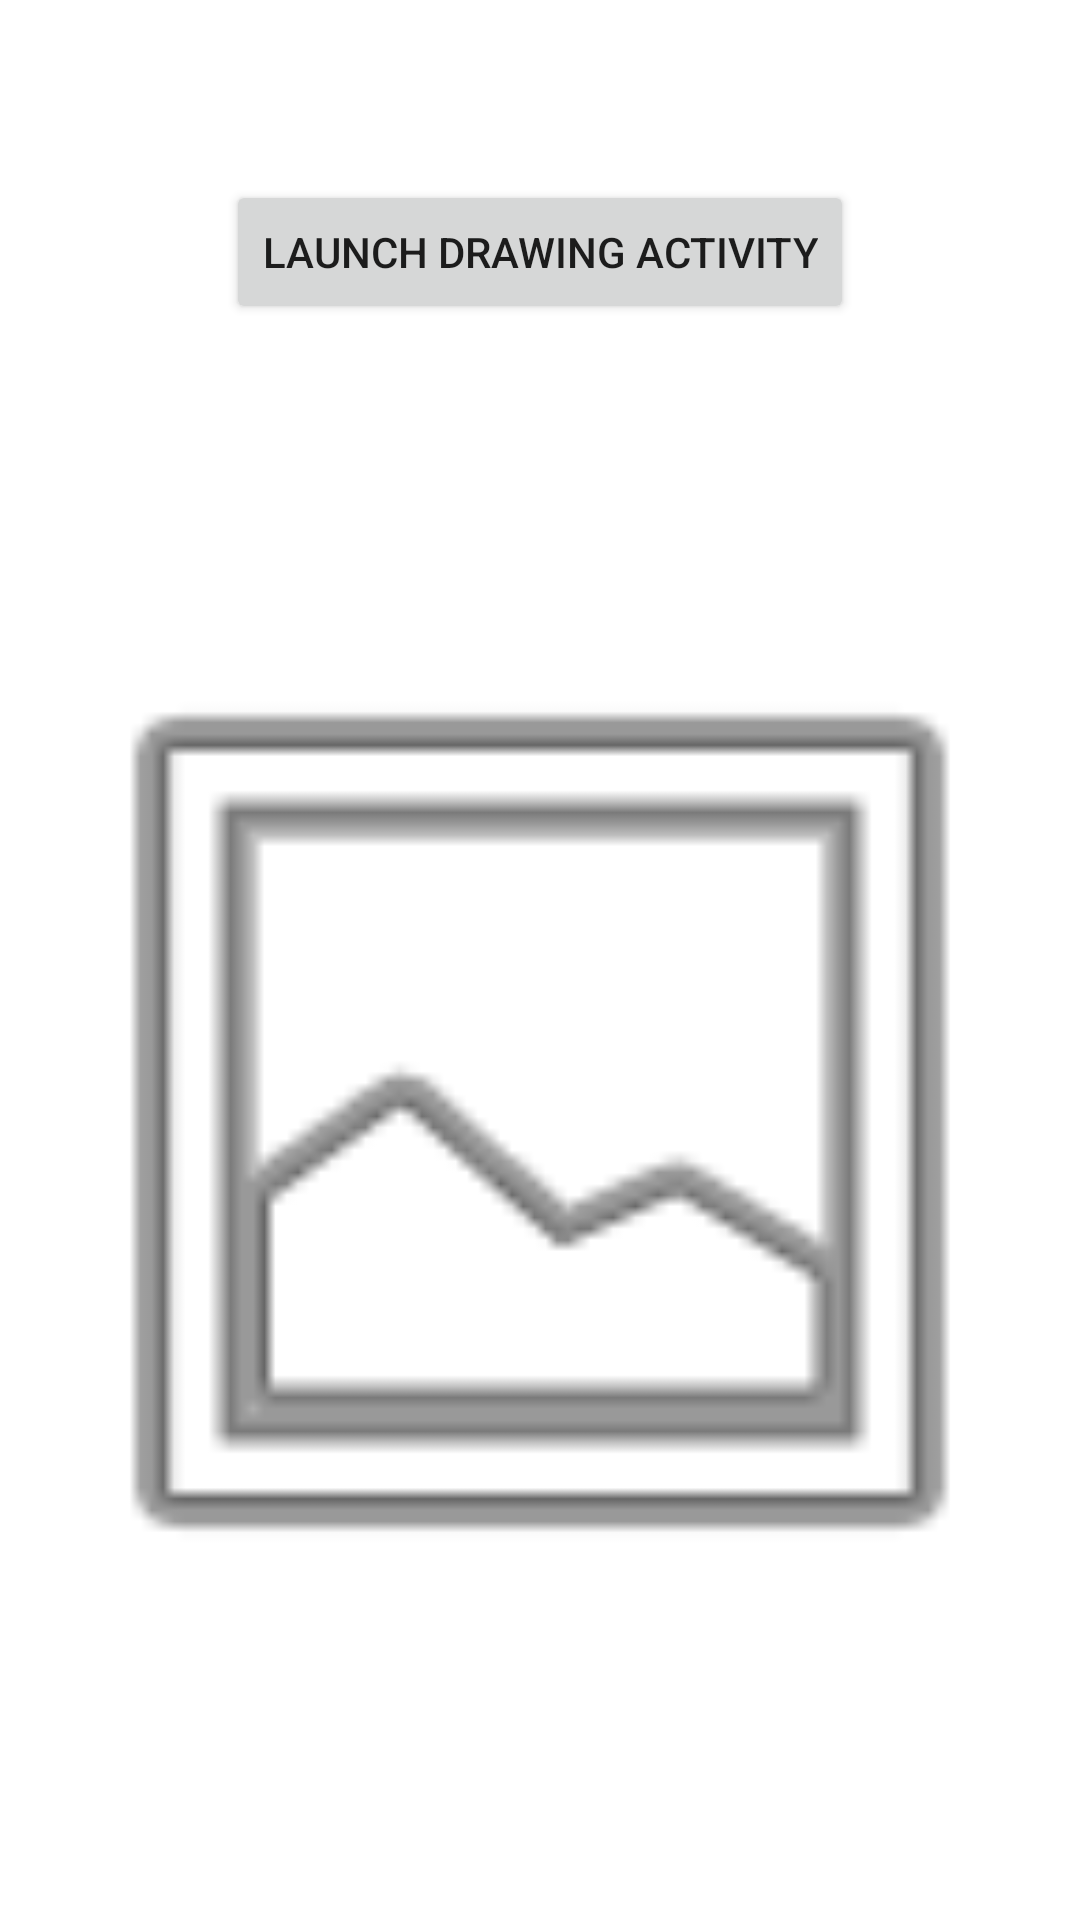

Here is an Android app screen rendered from its layout file. Give the layout XML and the strings, colors and styles it references.
<!-- AndroidManifest.xml: application theme Theme.Lab -->
<!-- res/layout/activity_lab2.xml -->
<?xml version="1.0" encoding="utf-8"?>
<androidx.constraintlayout.widget.ConstraintLayout xmlns:android="http://schemas.android.com/apk/res/android"
    xmlns:app="http://schemas.android.com/apk/res-auto"
    xmlns:tools="http://schemas.android.com/tools"
    android:layout_width="match_parent"
    android:layout_height="match_parent"
    tools:context=".Lab2Activity">

    <Button
        android:id="@+id/drawing"
        android:layout_width="wrap_content"
        android:layout_height="wrap_content"
        android:layout_marginTop="60dp"
        android:text="Launch Drawing Activity"
        app:layout_constraintEnd_toEndOf="parent"
        app:layout_constraintStart_toStartOf="parent"
        app:layout_constraintTop_toTopOf="parent" />

    <ImageView
        android:id="@+id/imageView"
        android:layout_width="0dp"
        android:layout_height="550dp"
        android:background="#FFFFFF"
        app:layout_constraintBottom_toBottomOf="parent"
        app:layout_constraintEnd_toEndOf="parent"
        app:layout_constraintHorizontal_bias="0.0"
        app:layout_constraintStart_toStartOf="parent"
        app:layout_constraintTop_toBottomOf="@+id/drawing"
        app:srcCompat="@android:drawable/ic_menu_gallery" />

</androidx.constraintlayout.widget.ConstraintLayout>
<!-- resources referenced by this layout -->
<resources>
  <style name="Theme.Lab" parent="Theme.MaterialComponents.DayNight.DarkActionBar">
          
          <item name="colorPrimary">@color/purple_500</item>
          <item name="colorPrimaryVariant">@color/purple_700</item>
          <item name="colorOnPrimary">@color/white</item>
          
          <item name="colorSecondary">@color/teal_200</item>
          <item name="colorSecondaryVariant">@color/teal_700</item>
          <item name="colorOnSecondary">@color/black</item>
          
          <item name="android:statusBarColor">?attr/colorPrimaryVariant</item>
          
      </style>
  <!-- not gathered from this repository: default colours our renderer supplied (Android Studio template values) -->
  <color name="purple_500">#FF6200EE</color>
  <color name="purple_700">#FF3700B3</color>
  <color name="teal_200">#FF03DAC5</color>
  <color name="teal_700">#FF018786</color>
  <color name="black">#FF000000</color>
  <color name="white">#FFFFFFFF</color>
</resources>
